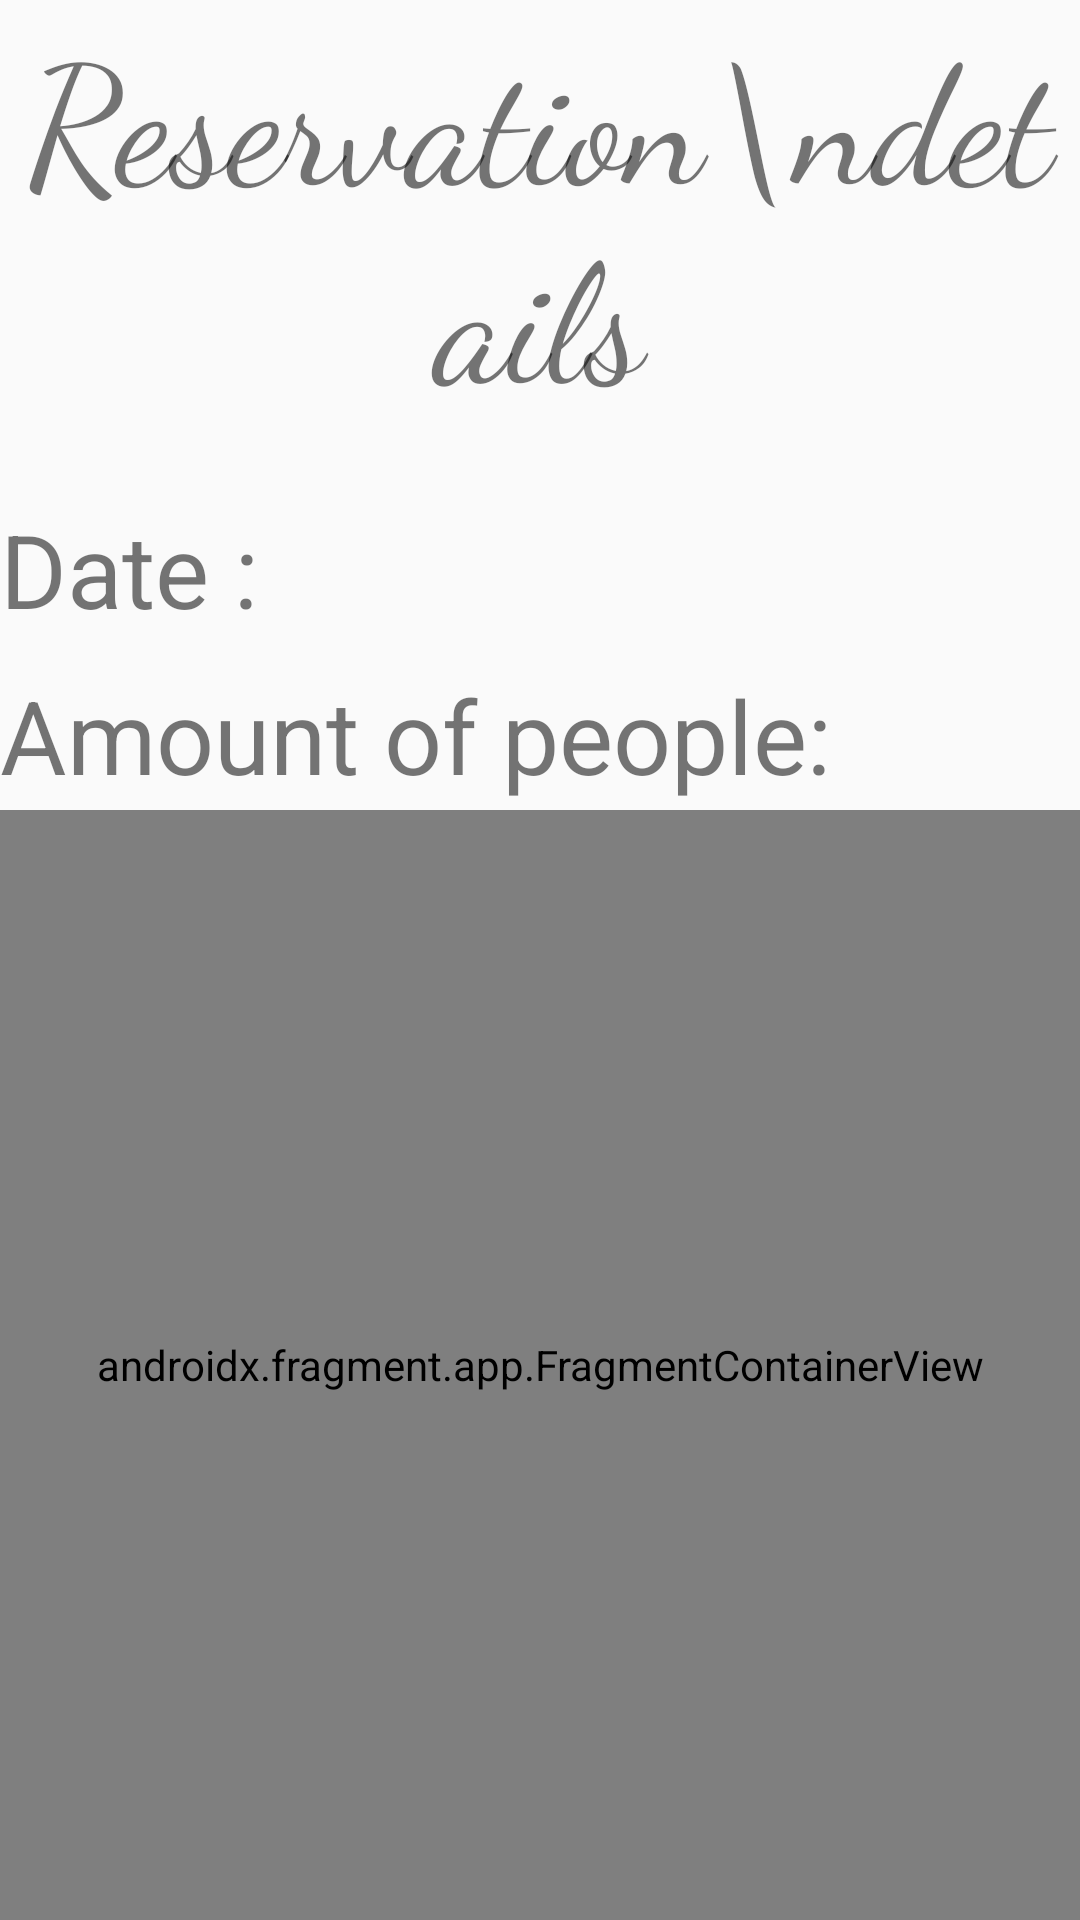

Here is an Android app screen rendered from its layout file. Give the layout XML and the strings, colors and styles it references.
<!-- AndroidManifest.xml: application theme Theme.Bens_restaurant -->
<!-- res/layout/activity_resevation_details_continue.xml -->
<?xml version="1.0" encoding="utf-8"?>
<FrameLayout xmlns:android="http://schemas.android.com/apk/res/android"
    xmlns:app="http://schemas.android.com/apk/res-auto"
    xmlns:tools="http://schemas.android.com/tools"

    android:layout_width="match_parent"
    android:layout_height="match_parent"
    android:background="@drawable/reser_details_back"
    android:orientation="vertical"
    tools:context=".resevation_details_continue">


    <LinearLayout
        android:layout_width="match_parent"
        android:layout_height="wrap_content"
        android:orientation="vertical">

        <TextView
            android:id="@+id/textView7"
            android:layout_width="match_parent"
            android:layout_height="wrap_content"

            android:fontFamily="cursive"
            android:gravity="center"
            android:text="Reservation\ndetails"
            android:textSize="55sp" />

        <LinearLayout
            android:layout_width="match_parent"
            android:layout_height="wrap_content"
            android:layout_marginTop="25dp"
            android:layout_marginBottom="10dp"
            android:orientation="horizontal">

            <TextView
                android:id="@+id/textView5"
                android:layout_width="wrap_content"
                android:layout_height="wrap_content"
                android:gravity="center"
                android:text="Date :"
                android:textSize="34sp" />

            <TextView
                android:id="@+id/view_date_inputRDC"
                android:layout_width="wrap_content"
                android:layout_height="wrap_content"
                android:layout_weight="1"
                android:textSize="34sp" />
        </LinearLayout>


        <LinearLayout
            android:layout_width="match_parent"
            android:layout_height="wrap_content"
            android:orientation="horizontal">

            <TextView
                android:id="@+id/textView11"
                android:layout_width="wrap_content"
                android:layout_height="wrap_content"
                android:gravity="center"
                android:text="Amount of people:"
                android:textSize="34sp" />

            <TextView
                android:id="@+id/view_amount_people_inputRDC"
                android:layout_width="wrap_content"
                android:layout_height="wrap_content"
                android:layout_weight="1"
                android:textSize="34sp" />
        </LinearLayout>

        <LinearLayout
            android:layout_width="match_parent"
            android:layout_height="wrap_content"
            android:layout_marginTop="10dp"
            android:orientation="horizontal">

            <TextView
                android:id="@+id/textView13"
                android:layout_width="wrap_content"
                android:layout_height="wrap_content"
                android:gravity="center"
                android:text="Smoke area :"
                android:textSize="34sp" />

            <TextView
                android:id="@+id/view_smoke_inputRDC"
                android:layout_width="wrap_content"
                android:layout_height="wrap_content"
                android:layout_weight="1"
                android:textSize="34sp" />
        </LinearLayout>

        <LinearLayout
            android:layout_width="match_parent"
            android:layout_height="wrap_content"
            android:layout_weight="1"
            android:orientation="horizontal">

            <Button
                android:id="@+id/button_appetizers_fragment"
                android:layout_width="wrap_content"
                android:layout_height="match_parent"
                android:layout_weight="1"
                android:background="@drawable/button_amount_people"
                android:fontFamily="sans-serif-medium"
                android:gravity="center"
                android:text="appetizers"
                android:textSize="20sp"
                android:alpha="0.85"/>

            <Button
                android:id="@+id/button_drinks_fragment"
                android:layout_width="wrap_content"
                android:layout_height="match_parent"
                android:layout_weight="1"
                android:background="@drawable/button_amount_people"
                android:gravity="center"
                android:text="drinks"
                android:textSize="20sp"
                android:alpha="0.85"
                />

            <Button
                android:id="@+id/button_finish_order"
                android:layout_width="wrap_content"
                android:layout_height="match_parent"
                android:layout_weight="1"
                android:background="@drawable/button_amount_people"
                android:gravity="center"
                android:text="finish"
                android:textSize="20sp"
                android:alpha="0.85"/>
        </LinearLayout>

    </LinearLayout>

    <androidx.fragment.app.FragmentContainerView
        android:id="@+id/nav_host_fragment"
        android:name="androidx.navigation.fragment.NavHostFragment"
        android:layout_width="match_parent"
        android:layout_height="370dp"
        android:layout_gravity="bottom"
        app:defaultNavHost="true"
        app:layout_constraintBottom_toBottomOf="parent"
        app:layout_constraintLeft_toLeftOf="parent"
        app:layout_constraintRight_toRightOf="parent"
        app:layout_constraintTop_toTopOf="parent"
        app:navGraph="@navigation/my_nav" />


    
    
    
    
    

    
    
    
    

    


    


</FrameLayout>
<!-- resources referenced by this layout -->
<resources>
  <!-- drawable button_amount_people (drawable) -->
  <?xml version="1.0" encoding="utf-8"?>
  <shape xmlns:android="http://schemas.android.com/apk/res/android">
  
      <solid android:color="@color/baj3"/>
      <corners android:radius="45dp"/>
  </shape>
  <style name="Theme.Bens_restaurant" parent="Theme.AppCompat.Light.NoActionBar">
          
          <item name="colorPrimary">@color/purple_500</item>
          <item name="colorPrimaryVariant">@color/purple_700</item>
          <item name="colorOnPrimary">@color/white</item>
          
          <item name="colorSecondary">@color/teal_200</item>
          <item name="colorSecondaryVariant">@color/teal_700</item>
          <item name="colorOnSecondary">@color/black</item>
          
          <item name="android:statusBarColor">?attr/colorPrimaryVariant</item>
          
      </style>
  <color name="baj3">#91775B</color>
  <color name="purple_500">#FF6200EE</color>
  <color name="purple_700">#FF3700B3</color>
  <color name="white">#FFFFFFFF</color>
  <color name="teal_200">#FF03DAC5</color>
  <color name="teal_700">#FF018786</color>
  <color name="black">#FF000000</color>
</resources>
